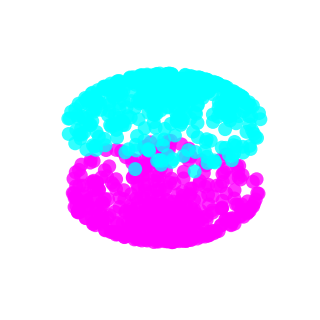
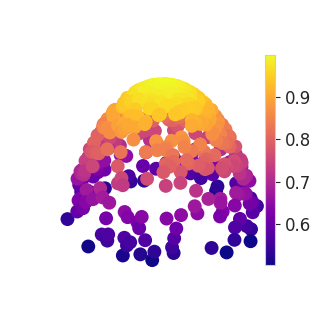
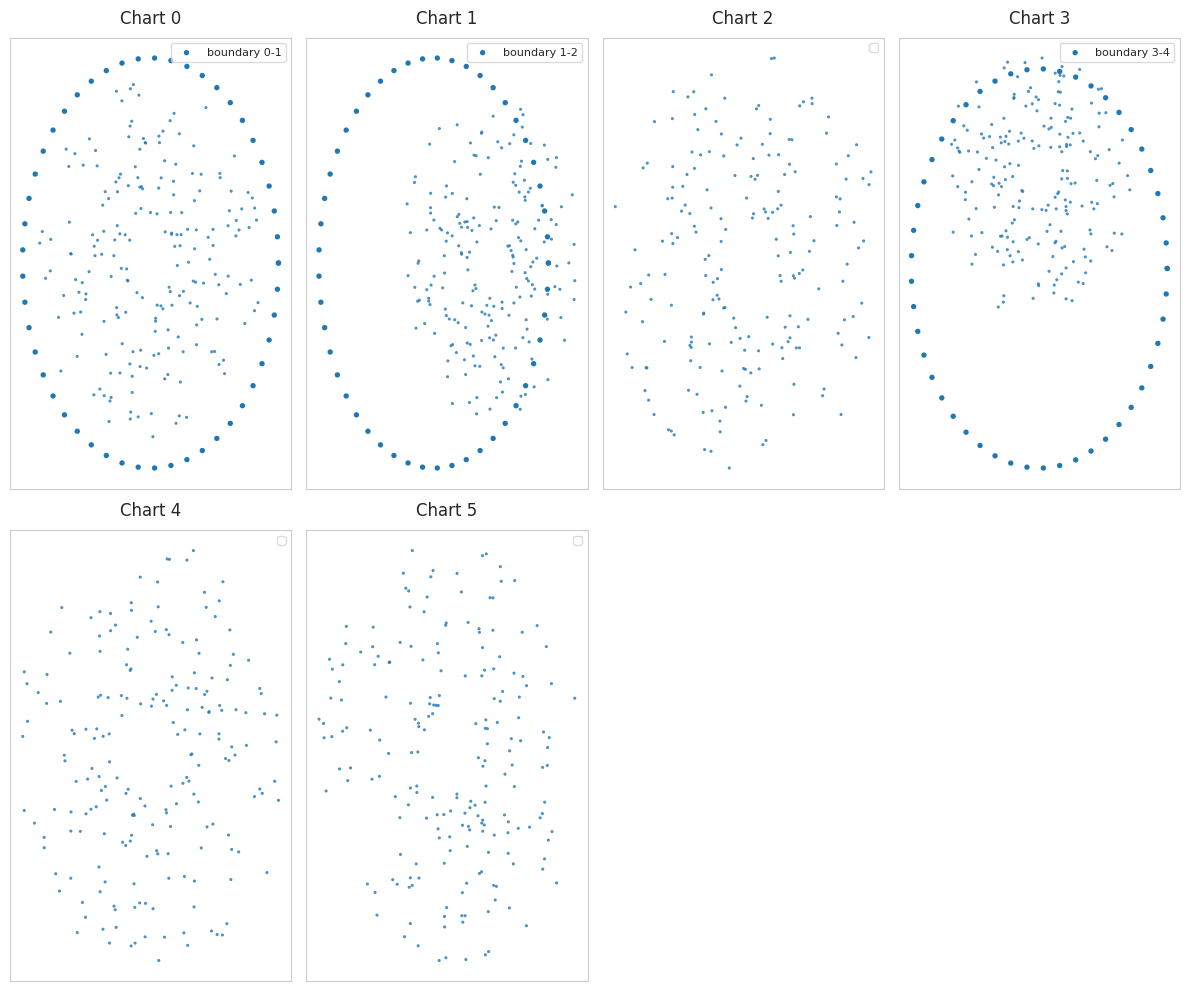

Source code (Python) for these figures, in order:
import numpy as np
import matplotlib.pyplot as plt
from matplotlib import cm
from mpl_toolkits.mplot3d import Axes3D
import seaborn as sns
from matplotlib.colors import Normalize


def plot_2d_scatter(points, figsize=(10, 8), dpi=300, cmap='viridis', 
                   alpha=0.8, s=30, color_by=None, save_path=None, 
                   title=None, show_colorbar=True, axis_labels=('X', 'Y'), 
                   grid=True, remove_ticks=True, xlim=None, ylim=None):
    """
    Plot a 2D scatter plot with high quality for publication.
    
    Parameters:
    -----------
    points : numpy.ndarray
        Point data with shape (n_points, 2)
    figsize : tuple, optional
        Figure size in inches (width, height)
    dpi : int, optional
        Resolution in dots per inch
    cmap : str, optional
        Colormap for the points (default: 'viridis')
    alpha : float, optional
        Transparency of points (0 to 1)
    s : float, optional
        Point size
    color_by : numpy.ndarray, optional
        Values to color the points by (if None, uses the y-coordinate)
    save_path : str, optional
        Path to save the figure (if None, figure is not saved)
    title : str, optional
        Title of the plot
    show_colorbar : bool, optional
        Whether to show the colorbar
    axis_labels : tuple, optional
        Labels for the x and y axes
    grid : bool, optional
        Whether to show grid lines
    remove_ticks : bool, optional
        Whether to remove axis ticks
    xlim : tuple, optional
        Limits for x-axis (min, max)
    ylim : tuple, optional
        Limits for y-axis (min, max)
    
    Returns:
    --------
    fig : matplotlib.figure.Figure
        The figure object
    ax : matplotlib.axes.Axes
        The axes object
    """
    # Set the style for publication quality
    sns.set_style("whitegrid")
    plt.rcParams['font.family'] = 'serif'
    plt.rcParams['font.serif'] = ['Times New Roman']
    plt.rcParams['text.usetex'] = True  # Enable LaTeX
    
    # Create figure and axis
    fig, ax = plt.subplots(figsize=figsize, dpi=dpi)
    
    # Extract x, y coordinates
    x, y = points[:, 0], points[:, 1]
    
    # Determine coloring
    if color_by is None:
        color_by = y
        colorbar_label = axis_labels[1]
    else:
        colorbar_label = 'Value'
    
    # Normalize color values
    norm = Normalize(vmin=np.min(color_by), vmax=np.max(color_by))
    
    # Plot the points
    scatter = ax.scatter(x, y, c=color_by, cmap=cmap, s=s, alpha=alpha, 
                         norm=norm, edgecolors='none')
    
    # Set axis labels with increased font size and LaTeX formatting
    ax.set_xlabel(r'$x$', fontsize=16, labelpad=10)
    ax.set_ylabel(r'$y$', fontsize=16, labelpad=10)
    
    # Set tick parameters
    ax.tick_params(axis='both', which='major', labelsize=12, pad=8)
    
    # Remove axis ticks if requested
    if remove_ticks:
        ax.set_xticks([])
        ax.set_yticks([])
    
    # Set axis limits if provided
    if xlim is not None:
        ax.set_xlim(xlim)
    if ylim is not None:
        ax.set_ylim(ylim)
    
    # Add title if provided
    if title:
        ax.set_title(title, fontsize=16, pad=20)
    
    # Add colorbar if requested
    if show_colorbar:
        cbar = fig.colorbar(scatter, ax=ax, shrink=0.8, pad=0.1, aspect=20)
        cbar.ax.tick_params(labelsize=12)
        cbar.set_label(colorbar_label, fontsize=14, rotation=270, labelpad=20)
    
    # Set grid
    ax.grid(grid, alpha=0.3)
    
    # Keep only the bottom and left spines (standard x and y axes)
    ax.spines['right'].set_visible(False)
    ax.spines['top'].set_visible(False)
    ax.spines['left'].set_linewidth(2.5)
    ax.spines['bottom'].set_linewidth(2.5)
    ax.spines['left'].set_color('black')
    ax.spines['bottom'].set_color('black')
    
    # Set tick colors to black
    ax.tick_params(axis='x', colors='black')
    ax.tick_params(axis='y', colors='black')
    
    # Set tight layout
    plt.tight_layout()
    
    # Save the figure if a path is provided
    if save_path:
        plt.savefig(save_path, bbox_inches='tight', dpi=dpi)
        # Also save as PDF
        pdf_path = save_path.rsplit('.', 1)[0] + '.pdf'
        plt.savefig(pdf_path, bbox_inches='tight', format='pdf')
    
    return fig, ax


def plot_3d_pointcloud(points, values, figsize=(3, 3), dpi=300, cmap='plasma', 
                       alpha=0.8, s=100, view_angle=(30, 45), 
                       save_path=None, title=None, show_colorbar=False,
                       axis_labels=('X', 'Y', 'Z')):

    # Create figure with minimal margins
    fig = plt.figure(figsize=figsize, dpi=dpi)
    fig.subplots_adjust(left=0, right=1, bottom=0, top=1)
    ax = fig.add_subplot(111, projection='3d')
    
    # Extract x, y, z coordinates
    x, y, z = points[:, 0], points[:, 1], points[:, 2]
    
    ax.scatter(x, y, z, c=values, cmap=cmap, s=s, alpha=alpha, edgecolors='none')
    
    ax.view_init(elev=view_angle[0], azim=view_angle[1])
    
    # Remove axis ticks
    ax.set_xticks([])
    ax.set_yticks([])
    ax.set_zticks([])
    
    # Make the panes transparent
    ax.xaxis.pane.fill = False
    ax.yaxis.pane.fill = False
    ax.zaxis.pane.fill = False
    
    # Make the panes (box faces) completely invisible
    ax.xaxis.pane.set_edgecolor('none')
    ax.yaxis.pane.set_edgecolor('none')
    ax.zaxis.pane.set_edgecolor('none')
    
    # Turn off the grid
    ax.grid(False)
    
    # Hide all axes
    ax.set_axis_off()
    
    # Adjust the plot to fill more of the figure
    # Set very tight axis limits with no padding
    ax.set_xlim(x.min(), x.max())
    ax.set_ylim(y.min(), y.max())
    ax.set_zlim(z.min(), z.max())
    
    # Maximize the plot area
    ax.set_position([0, 0, 1, 1])
    
    # Save the figure if a path is provided
    if save_path:
        plt.savefig(save_path, bbox_inches='tight', pad_inches=0, dpi=dpi)
        # Also save as PDF
        pdf_path = save_path.rsplit('.', 1)[0] + '.pdf'
        plt.savefig(pdf_path, bbox_inches='tight', pad_inches=0, format='pdf')
    
    plt.close()
    
    return fig, ax


def plot_3d_charts(charts, figsize=(3, 3), dpi=300, cmap='viridis', 
                  alpha=0.8, s=100, view_angle=(30, 45), 
                  save_path=None, show_colorbar=False, colors=None):
    """
    Plot multiple 3D point clouds in the same axis with high quality for publication.
    
    Parameters:
    -----------
    charts : dict or numpy.ndarray
        If dict: Dictionary of point clouds {id: points_array}
        If array: Single point cloud with shape (n_points, 3)
    figsize : tuple, optional
        Figure size in inches (width, height)
    dpi : int, optional
        Resolution in dots per inch
    cmap : str, optional
        Colormap for the points (default: 'viridis')
    alpha : float, optional
        Transparency of points (0 to 1)
    s : float, optional
        Point size
    view_angle : tuple, optional
        Elevation and azimuth angles for the 3D view
    save_path : str, optional
        Path to save the figure (if None, figure is not saved)
    show_colorbar : bool, optional
        Whether to show the colorbar
    colors : array-like, optional
        Custom colors for points (only used for single chart)
    
    Returns:
    --------
    fig : matplotlib.figure.Figure
        The figure object
    ax : mpl_toolkits.mplot3d.Axes3D
        The 3D axes object
    """
    # Set the style for publication quality
    sns.set_style("whitegrid")
    plt.rcParams['font.family'] = 'serif'
    plt.rcParams['font.serif'] = ['Times New Roman']
    plt.rcParams['text.usetex'] = False
    
    # Create figure with minimal margins
    fig = plt.figure(figsize=figsize, dpi=dpi)
    fig.subplots_adjust(left=0, right=1, bottom=0, top=1)
    ax = fig.add_subplot(111, projection='3d')
    
    # Check if we have a single chart with custom colors
    is_single_chart_with_colors = not isinstance(charts, dict) and colors is not None
    
    # Convert single array to dict format for consistent processing
    if not isinstance(charts, dict):
        charts = {0: charts}
    
    # Get colormap with enough colors for all charts
    cmap_obj = cm.get_cmap(cmap)
    chart_colors = [cmap_obj(i/max(1, len(charts)-1)) for i in range(len(charts))]
    
    # Track min/max coordinates for axis limits
    all_x, all_y, all_z = [], [], []
    
    # Plot each chart
    for i, (chart_id, points) in enumerate(charts.items()):
        x, y, z = points[:, 0], points[:, 1], points[:, 2]
        
        # Store coordinates for setting axis limits later
        all_x.extend(x)
        all_y.extend(y)
        all_z.extend(z)
        
        # Use custom colors for single chart if provided
        if i == 0 and is_single_chart_with_colors:
            scatter = ax.scatter(x, y, z, c=colors, cmap=cmap, s=s, alpha=alpha, edgecolors='none')
            if show_colorbar:
                cbar = fig.colorbar(scatter, ax=ax, shrink=0.7, pad=0.1, aspect=20)
                cbar.ax.tick_params(labelsize=12)
        else:
            # Plot the points with a unique color for each chart
            ax.scatter(x, y, z, color=chart_colors[i], s=s, alpha=alpha, edgecolors='none')
    
    # Set view angle
    ax.view_init(elev=view_angle[0], azim=view_angle[1])
    
    # Remove axis ticks
    ax.set_xticks([])
    ax.set_yticks([])
    ax.set_zticks([])
    
    # Make the panes transparent
    ax.xaxis.pane.fill = False
    ax.yaxis.pane.fill = False
    ax.zaxis.pane.fill = False
    
    # Make the panes (box faces) completely invisible
    ax.xaxis.pane.set_edgecolor('none')
    ax.yaxis.pane.set_edgecolor('none')
    ax.zaxis.pane.set_edgecolor('none')
    
    # Turn off the grid
    ax.grid(False)
    
    # Hide all axes
    ax.set_axis_off()
    
    # Set axis limits based on all points
    ax.set_xlim(min(all_x), max(all_x))
    ax.set_ylim(min(all_y), max(all_y))
    ax.set_zlim(min(all_z), max(all_z))
    
    # Maximize the plot area
    ax.set_position([0, 0, 1, 1])
    
    # Add colorbar for multiple charts if requested
    if show_colorbar and len(charts) > 1 and not is_single_chart_with_colors:
        sm = plt.cm.ScalarMappable(cmap=cmap_obj, norm=plt.Normalize(0, len(charts)-1))
        sm.set_array([])
        cbar = fig.colorbar(sm, ax=ax, shrink=0.7, pad=0.1, aspect=20)
        cbar.ax.tick_params(labelsize=12)
    
    # Save the figure if a path is provided
    if save_path:
        plt.savefig(save_path, bbox_inches='tight', pad_inches=0, dpi=dpi)
        # Also save as PDF
        pdf_path = save_path.rsplit('.', 1)[0] + '.pdf'
        plt.savefig(pdf_path, bbox_inches='tight', pad_inches=0, format='pdf')
    
    return fig, ax


def plot_3d_charts_solution(charts, figsize=(3, 3), dpi=300, cmap='plasma', title=None,
                  alpha=0.8, s=100, view_angle=(30, 45), 
                  save_path=None, show_colorbar=False, colors=None):
    """
    Plot multiple 3D point clouds in the same axis with high quality for publication.
    
    Parameters:
    -----------
    charts : dict or numpy.ndarray
        If dict: Dictionary of point clouds {id: points_array}
        If array: Single point cloud with shape (n_points, 3)
    figsize : tuple, optional
        Figure size in inches (width, height)
    dpi : int, optional
        Resolution in dots per inch
    cmap : str, optional
        Colormap for the points (default: 'viridis')
    alpha : float, optional
        Transparency of points (0 to 1)
    s : float, optional
        Point size
    view_angle : tuple, optional
        Elevation and azimuth angles for the 3D view
    save_path : str, optional
        Path to save the figure (if None, figure is not saved)
    show_colorbar : bool, optional
        Whether to show the colorbar
    colors : array-like, optional
        Custom colors for points (only used for single chart)
    
    Returns:
    --------
    fig : matplotlib.figure.Figure
        The figure object
    ax : mpl_toolkits.mplot3d.Axes3D
        The 3D axes object
    """
    # Set the style for publication quality
    sns.set_style("whitegrid")
    plt.rcParams['font.family'] = 'serif'
    plt.rcParams['font.serif'] = ['Times New Roman']
    plt.rcParams['text.usetex'] = False
    
    # Create figure with minimal margins
    fig = plt.figure(figsize=figsize, dpi=dpi)
    
    # Set extremely tight margins (left, bottom, right, top)
    fig.subplots_adjust(left=0, right=1, bottom=0, top=1)
    
    # Create the 3D axes with position that fills the entire figure
    ax = fig.add_subplot(111, projection='3d', position=[0, 0, 1, 1])
    
    # Check if we have a single chart with custom colors
    is_single_chart_with_colors = not isinstance(charts, dict) and colors is not None
    
    # Convert single array to dict format for consistent processing
    if not isinstance(charts, dict):
        charts = {0: charts}
    
    # Get colormap with enough colors for all charts
    cmap_obj = cm.get_cmap(cmap)
    chart_colors = [cmap_obj(i/max(1, len(charts)-1)) for i in range(len(charts))]
    
    # Track min/max coordinates for axis limits
    all_x, all_y, all_z = [], [], []
    
    # Plot each chart
    for i, (chart_id, points) in enumerate(charts.items()):
        x, y, z = points[:, 0], points[:, 1], points[:, 2]
        
        # Store coordinates for setting axis limits later
        all_x.extend(x)
        all_y.extend(y)
        all_z.extend(z)
        
        # Use custom colors for single chart if provided
        if i == 0 and is_single_chart_with_colors:
            scatter = ax.scatter(x, y, z, c=colors, cmap=cmap, s=s, alpha=alpha, edgecolors='none')
            if show_colorbar:
                cbar = fig.colorbar(scatter, ax=ax, shrink=0.7, pad=0.05, aspect=20)
                cbar.ax.tick_params(labelsize=12)
        else:
            # Plot the points with a unique color for each chart
            ax.scatter(x, y, z, color=chart_colors[i], s=s, alpha=alpha, edgecolors='none')
    
    # Set view angle
    ax.view_init(elev=view_angle[0], azim=view_angle[1])
    
    # Remove axis ticks
    ax.set_xticks([])
    ax.set_yticks([])
    ax.set_zticks([])
    
    # Make the panes transparent
    ax.xaxis.pane.fill = False
    ax.yaxis.pane.fill = False
    ax.zaxis.pane.fill = False
    
    # Make the panes (box faces) completely invisible
    ax.xaxis.pane.set_edgecolor('none')
    ax.yaxis.pane.set_edgecolor('none')
    ax.zaxis.pane.set_edgecolor('none')
    
    # Turn off the grid
    ax.grid(False)
    
    # Hide all axes
    ax.set_axis_off()
    
    # Set axis limits based on all points
    ax.set_xlim(min(all_x), max(all_x))
    ax.set_ylim(min(all_y), max(all_y))
    ax.set_zlim(min(all_z), max(all_z))
    
    # Add title if provided
    if title:
        ax.set_title(title, fontsize=16, pad=20)
    
    # Add colorbar for multiple charts if requested
    if show_colorbar and len(charts) > 1 and not is_single_chart_with_colors:
        sm = plt.cm.ScalarMappable(cmap=cmap_obj, norm=plt.Normalize(0, len(charts)-1))
        sm.set_array([])
        cbar = fig.colorbar(sm, ax=ax, shrink=0.7, pad=0.05, aspect=20)
        cbar.ax.tick_params(labelsize=12)
    
    # Save the figure if a path is provided
    if save_path:
        plt.savefig(save_path, bbox_inches='tight', pad_inches=0, dpi=dpi)
        # Also save as PDF
        pdf_path = save_path.rsplit('.', 1)[0] + '.pdf'
        plt.savefig(pdf_path, bbox_inches='tight', pad_inches=0, format='pdf')
    
    return fig, ax


def plot_domains(x, y, boundaries_x, boundaries_y, name=None, figsize=(15, 15), 
                dpi=300, cmap='viridis', alpha=0.8, s=3, boundary_s=10, 
                remove_ticks=True, show_legend=True):
    """
    Plot 2D scatter plots with boundaries in a grid layout with publication-quality style.
    
    Parameters:
    -----------
    x : list of arrays
        List of x-coordinates for each chart
    y : list of arrays
        List of y-coordinates for each chart
    boundaries_x : dict of dicts
        Dictionary where boundaries_x[m][n] contains x-coordinates of the boundary 
        between chart m and chart n (on chart m)
    boundaries_y : dict of dicts
        Dictionary where boundaries_y[m][n] contains y-coordinates of the boundary 
        between chart m and chart n (on chart m)
    name : str, optional
        Path to save the figure (if None, figure is not saved)
    figsize : tuple, optional
        Figure size in inches (width, height)
    dpi : int, optional
        Resolution in dots per inch
    cmap : str, optional
        Colormap for the points (default: 'viridis')
    alpha : float, optional
        Transparency of points (0 to 1)
    s : float, optional
        Point size for main scatter points
    boundary_s : float, optional
        Point size for boundary points
    remove_ticks : bool, optional
        Whether to remove axis ticks
    show_legend : bool, optional
        Whether to show the legend
    
    Returns:
    --------
    fig : matplotlib.figure.Figure
        The figure object
    ax : array of matplotlib.axes.Axes
        The axes objects
    """
    # Set the style for publication quality
    sns.set_style("whitegrid")
    plt.rcParams['font.family'] = 'serif'
    plt.rcParams['font.serif'] = ['Times New Roman']
    plt.rcParams['text.usetex'] = False
    
    # Determine the number of plots needed
    num_plots = len(x)
    cols = min(4, num_plots)  # Adjust columns based on number of plots
    rows = (num_plots + cols - 1) // cols  # Calculate required rows
    
    # Create figure
    fig, axes = plt.subplots(rows, cols, figsize=figsize, dpi=dpi)
    
    # Ensure axes is a 2D array for easy indexing
    if num_plots == 1:
        axes = np.array([[axes]])
    elif rows == 1:
        axes = axes.reshape(1, -1)
    elif cols == 1:
        axes = axes.reshape(-1, 1)
    
    # Get colormap for boundaries
    boundary_cmap = plt.cm.get_cmap('tab10')
    
    # Plot each chart
    for i in range(num_plots):
        # Calculate row and column index for the plot
        row, col = divmod(i, cols)
        
        # Plot main scatter points
        axes[row, col].scatter(x[i], y[i], s=s, color='#1f77b4', alpha=alpha, edgecolors='none')
        
        # Plot boundaries for this chart if they exist
        if i in boundaries_x:
            # Track which boundaries we've already plotted to avoid duplicates in the legend
            plotted_boundaries = set()
            
            # Plot each boundary for this chart
            for j, neighbor_chart in enumerate(boundaries_x[i]):
                # Create a unique identifier for this boundary pair (smaller index first)
                boundary_id = f"{min(i, neighbor_chart)}-{max(i, neighbor_chart)}"
                
                # Only add to legend if we haven't seen this boundary before
                if boundary_id not in plotted_boundaries:
                    axes[row, col].scatter(
                        boundaries_x[i][neighbor_chart], 
                        boundaries_y[i][neighbor_chart], 
                        s=boundary_s, 
                        color=boundary_cmap(j % 10),
                        label=f"boundary {i}-{neighbor_chart}",
                        alpha=1.0,
                        edgecolors='none'
                    )
                    plotted_boundaries.add(boundary_id)
                else:
                    # Plot without adding to legend
                    axes[row, col].scatter(
                        boundaries_x[i][neighbor_chart], 
                        boundaries_y[i][neighbor_chart], 
                        s=boundary_s, 
                        color=boundary_cmap(j % 10),
                        alpha=1.0,
                        edgecolors='none'
                    )
        
        # Set title with minimal styling
        axes[row, col].set_title(f"Chart {i}", fontsize=12, pad=10)
        
        # Remove ticks if requested
        if remove_ticks:
            axes[row, col].set_xticks([])
            axes[row, col].set_yticks([])
        
        # Add legend if requested
        if show_legend:
            axes[row, col].legend(loc='best', frameon=True, framealpha=0.7, fontsize=8)
        
        # Remove grid
        axes[row, col].grid(False)
        
        # Set background color to white
        axes[row, col].set_facecolor('white')
    
    # Hide unused subplots
    for i in range(num_plots, rows * cols):
        row, col = divmod(i, cols)
        axes[row, col].set_visible(False)
    
    plt.tight_layout()
    
    # Save the figure if a path is provided
    if name is not None:
        plt.savefig(name, bbox_inches='tight', dpi=dpi)
        # Also save as PDF
        pdf_path = name.rsplit('.', 1)[0] + '.pdf'
        plt.savefig(pdf_path, bbox_inches='tight', format='pdf')
    
    return fig, axes


def plot_domains_subset(x, y, boundaries_x, boundaries_y, indices=[0, 1, 2, 3], name=None, 
                       figsize=(15, 15), dpi=300, cmap='viridis', alpha=0.8, s=3, 
                       boundary_s=10, remove_ticks=True, show_legend=True):
    """
    Plot a subset of 2D scatter plots with boundaries in a grid layout with publication-quality style.
    
    Parameters:
    -----------
    x : list of arrays
        List of x-coordinates for each chart
    y : list of arrays
        List of y-coordinates for each chart
    boundaries_x : dict of dicts
        Dictionary where boundaries_x[m][n] contains x-coordinates of the boundary 
        between chart m and chart n (on chart m)
    boundaries_y : dict of dicts
        Dictionary where boundaries_y[m][n] contains y-coordinates of the boundary 
        between chart m and chart n (on chart m)
    indices : list, optional
        List of indices to plot (default: [0, 1, 2, 3])
    name : str, optional
        Path to save the figure (if None, figure is not saved)
    figsize : tuple, optional
        Figure size in inches (width, height)
    dpi : int, optional
        Resolution in dots per inch
    cmap : str, optional
        Colormap for the points (default: 'viridis')
    alpha : float, optional
        Transparency of points (0 to 1)
    s : float, optional
        Point size for main scatter points
    boundary_s : float, optional
        Point size for boundary points
    remove_ticks : bool, optional
        Whether to remove axis ticks
    show_legend : bool, optional
        Whether to show the legend
    
    Returns:
    --------
    fig : matplotlib.figure.Figure
        The figure object
    ax : array of matplotlib.axes.Axes
        The axes objects
    """
    # Set the style for publication quality
    sns.set_style("whitegrid")
    plt.rcParams['font.family'] = 'serif'
    plt.rcParams['font.serif'] = ['Times New Roman']
    plt.rcParams['text.usetex'] = False
    
    # Determine the grid layout
    rows = 2
    cols = 2
    
    # Create figure
    fig, axes = plt.subplots(rows, cols, figsize=figsize, dpi=dpi)
    
    # Get colormap for boundaries - changed from 'viridis' to 'magma'
    boundary_cmap = plt.cm.get_cmap('magma')
    
    # Plot each chart
    for idx, i in enumerate(indices):
        if idx >= rows * cols:
            break
            
        # Calculate row and column index for the plot
        row, col = divmod(idx, cols)
        
        # Plot main scatter points
        axes[row, col].scatter(x[i], y[i], s=s, color='#1f77b4', alpha=alpha, edgecolors='none')
        
        # Plot boundaries for this chart if they exist
        if i in boundaries_x:
            # Track which boundaries we've already plotted to avoid duplicates in the legend
            plotted_boundaries = set()
            
            # Get all neighbor charts for normalization
            all_neighbors = list(boundaries_x[i].keys())
            total_boundaries = len(all_neighbors)
            
            # Plot each boundary for this chart
            for j, neighbor_chart in enumerate(all_neighbors):
                # Create a unique identifier for this boundary pair (smaller index first)
                boundary_id = f"{min(i, neighbor_chart)}-{max(i, neighbor_chart)}"
                
                # Calculate normalized position in colormap (0 to 1)
                color_pos = j / max(1, total_boundaries - 1) if total_boundaries > 1 else 0.5
                
                # Only add to legend if we haven't seen this boundary before
                if boundary_id not in plotted_boundaries:
                    axes[row, col].scatter(
                        boundaries_x[i][neighbor_chart], 
                        boundaries_y[i][neighbor_chart], 
                        s=boundary_s, 
                        color=boundary_cmap(color_pos),  # Use normalized position in colormap
                        label=f"boundary {i}-{neighbor_chart}",
                        alpha=1.0,
                        edgecolors='none'
                    )
                    plotted_boundaries.add(boundary_id)
                else:
                    # Plot without adding to legend
                    axes[row, col].scatter(
                        boundaries_x[i][neighbor_chart], 
                        boundaries_y[i][neighbor_chart], 
                        s=boundary_s, 
                        color=boundary_cmap(color_pos),  # Use normalized position in colormap
                        alpha=1.0,
                        edgecolors='none'
                    )
        
        # Set title with chart index
        axes[row, col].set_title(f"Chart {i}", fontsize=12, pad=10)
        
        # Remove ticks if requested
        if remove_ticks:
            axes[row, col].set_xticks([])
            axes[row, col].set_yticks([])
        
        # Add legend if requested
        if show_legend:
            axes[row, col].legend(loc='best', frameon=True, framealpha=0.7, fontsize=8)
        
        # Remove grid
        axes[row, col].grid(False)
        
        # Set background color to white
        axes[row, col].set_facecolor('white')
    
    plt.tight_layout()
    
    # Save the figure if a path is provided
    if name is not None:
        plt.savefig(name, bbox_inches='tight', dpi=dpi)
        # Also save as PDF
        pdf_path = name.rsplit('.', 1)[0] + '.pdf'
        plt.savefig(pdf_path, bbox_inches='tight', format='pdf')
    
    return fig, axes


# Example usage:
if __name__ == "__main__":
    import numpy as np
    import matplotlib.pyplot as plt
    import seaborn as sns
    from matplotlib import cm
    
    # Test plot_3d_charts with multiple point clouds
    # Generate two sample point clouds on different parts of a sphere
    n_points = 500
    
    # First point cloud (top part of sphere)
    phi1 = np.random.uniform(0, np.pi/3, n_points)
    theta1 = np.random.uniform(0, 2*np.pi, n_points)
    r1 = 1.0
    
    x1 = r1 * np.cos(theta1) * np.sin(phi1)
    y1 = r1 * np.sin(theta1) * np.sin(phi1)
    z1 = r1 * np.cos(phi1)
    
    points1 = np.column_stack((x1, y1, z1))
    
    # Second point cloud (bottom part of sphere)
    phi2 = np.random.uniform(2*np.pi/3, np.pi, n_points)
    theta2 = np.random.uniform(0, 2*np.pi, n_points)
    r2 = 1.0
    
    x2 = r2 * np.cos(theta2) * np.sin(phi2)
    y2 = r2 * np.sin(theta2) * np.sin(phi2)
    z2 = r2 * np.cos(phi2)
    
    points2 = np.column_stack((x2, y2, z2))
    
    # Create a dictionary of point clouds
    charts_dict = {0: points1, 1: points2}
    
    # Test with dictionary of point clouds
    fig, ax = plot_3d_charts(
        charts_dict,
        save_path="multiple_pointclouds.png",
        view_angle=(30, 45),
        alpha=0.8,
        cmap='cool',
        show_colorbar=False  # No colorbar
    )
    
    # Test with single point cloud and custom colors
    fig, ax = plot_3d_charts(
        points1,
        save_path="single_pointcloud_custom_colors.png",
        view_angle=(20, 110),
        alpha=1.0,
        colors=points1[:, 2],  # Color by z-coordinate
        cmap='plasma',
        show_colorbar=True
    )

    # Test plot_domains function
    # Generate sample data for multiple charts
    n_charts = 6
    n_points = 200
    chart_x = []
    chart_y = []
    
    # Create sample data for each chart
    for i in range(n_charts):
        # Generate random points in a circle with some noise
        theta = np.random.uniform(0, 2*np.pi, n_points)
        r = 0.8 * np.random.uniform(0.2, 1.0, n_points)
        
        # Add some offset to separate the charts visually
        offset_x = (i % 3) * 0.5
        offset_y = (i // 3) * 0.5
        
        x = r * np.cos(theta) + offset_x
        y = r * np.sin(theta) + offset_y
        
        chart_x.append(x)
        chart_y.append(y)
    
    # Create sample boundary data with meaningful labels
    boundaries_x = {}
    boundaries_y = {}
    
    # Create boundaries between specific chart pairs
    boundary_pairs = [(0, 1), (1, 2), (3, 4)]
    
    for i, (a, b) in enumerate(boundary_pairs):
        # Create a boundary between chart a and chart b
        theta = np.linspace(0, 2*np.pi, 50)
        r = 0.9 + i * 0.1  # Different radius for each boundary
        
        # Use the chart pair as the key
        key = f"{a} {b}"  # This will create labels like "boundary 0 1"
        
        boundaries_x[a] = {b: r * np.cos(theta)}
        boundaries_y[a] = {b: r * np.sin(theta)}
    
    # Test the plot_domains function
    fig, axes = plot_domains(
        chart_x, 
        chart_y, 
        boundaries_x, 
        boundaries_y, 
        name="domain_plots.png",
        figsize=(12, 10),
        s=5,
        boundary_s=15,
        remove_ticks=True,
        show_legend=True
    )
